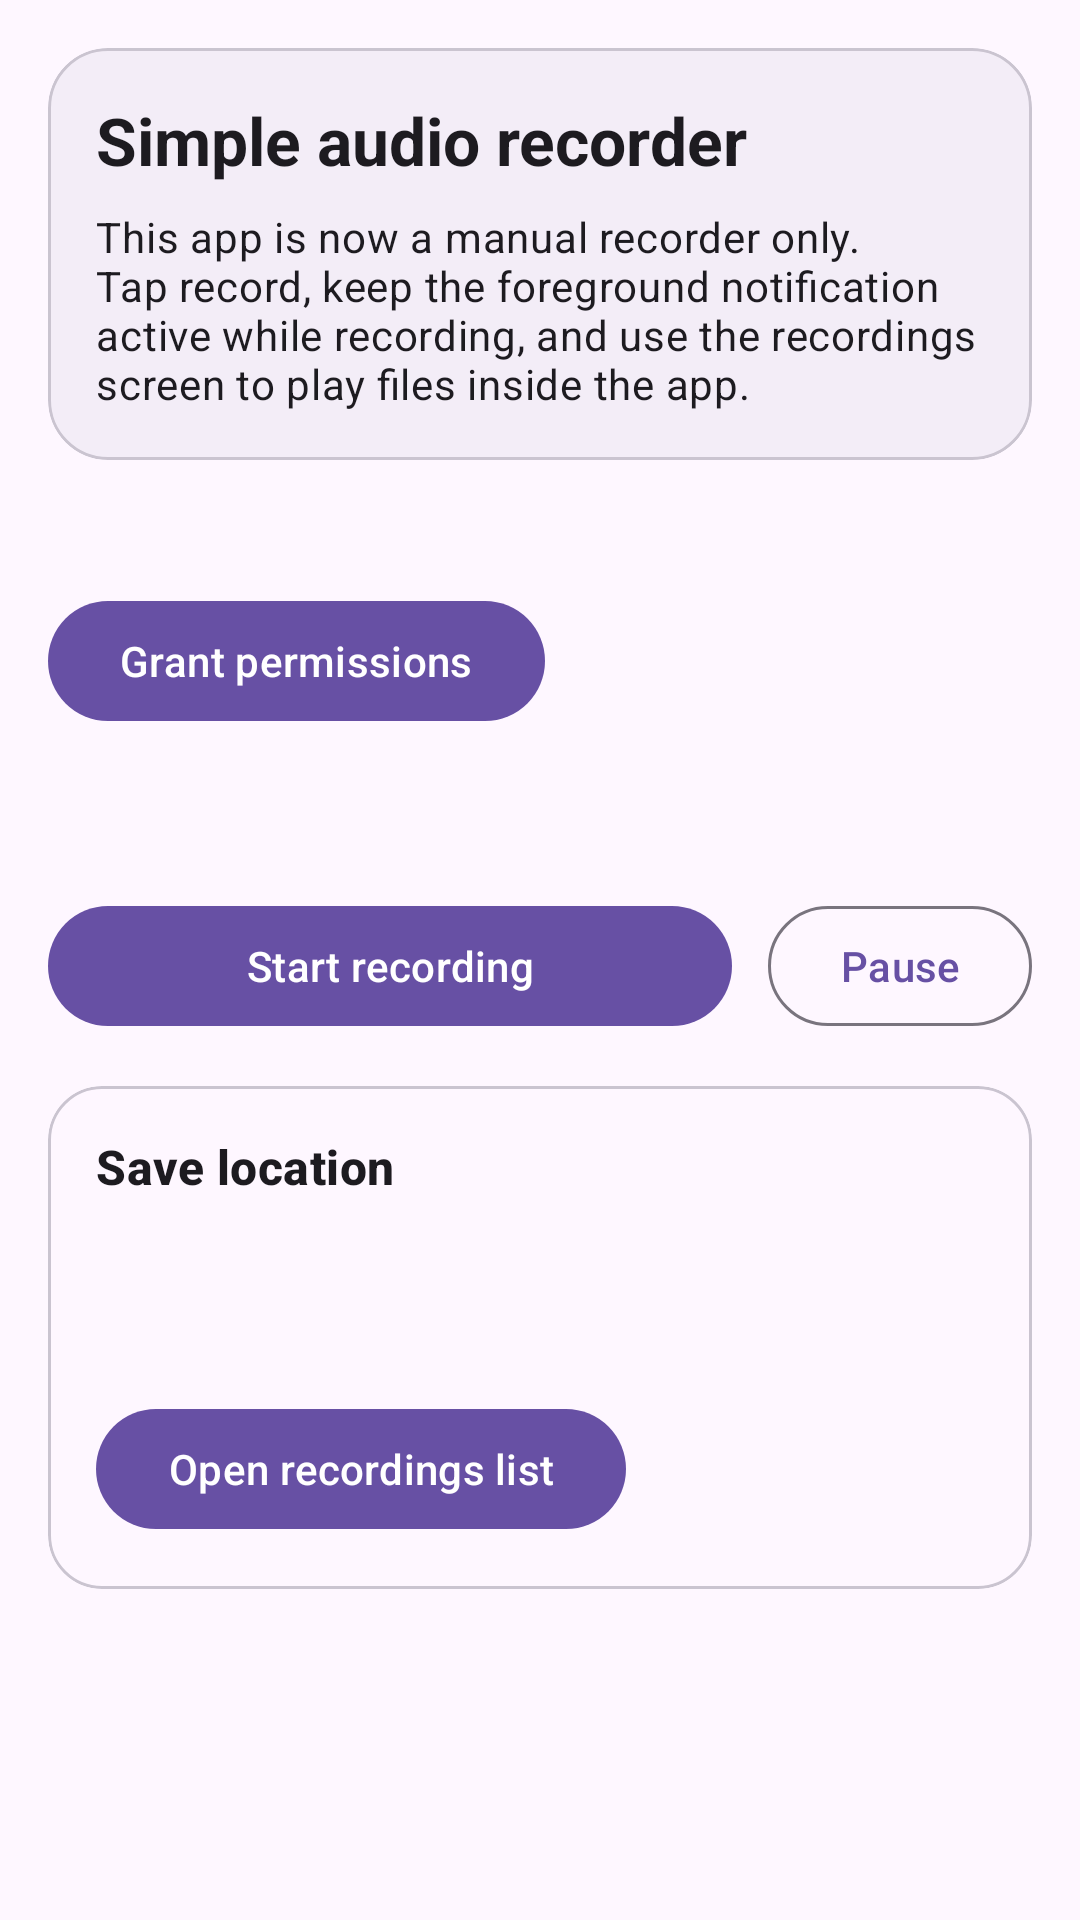

Here is an Android app screen rendered from its layout file. Give the layout XML and the strings, colors and styles it references.
<!-- AndroidManifest.xml: application theme Theme.LiteACR -->
<!-- res/layout/activity_main.xml -->
<?xml version="1.0" encoding="utf-8"?>
<androidx.core.widget.NestedScrollView xmlns:android="http://schemas.android.com/apk/res/android"
    xmlns:app="http://schemas.android.com/apk/res-auto"
    android:layout_width="match_parent"
    android:layout_height="match_parent"
    android:fillViewport="true">

    <LinearLayout
        android:layout_width="match_parent"
        android:layout_height="wrap_content"
        android:orientation="vertical"
        android:padding="16dp">

        <com.google.android.material.card.MaterialCardView
            android:layout_width="match_parent"
            android:layout_height="wrap_content"
            app:cardBackgroundColor="?attr/colorSurfaceContainer"
            app:cardCornerRadius="20dp">

            <LinearLayout
                android:layout_width="match_parent"
                android:layout_height="wrap_content"
                android:orientation="vertical"
                android:padding="16dp">

                <TextView
                    android:layout_width="match_parent"
                    android:layout_height="wrap_content"
                    android:text="@string/title_overview"
                    android:textAppearance="@style/TextAppearance.Material3.TitleLarge"
                    android:textStyle="bold" />

                <TextView
                    android:layout_width="match_parent"
                    android:layout_height="wrap_content"
                    android:layout_marginTop="8dp"
                    android:text="@string/manual_recording_hint"
                    android:textAppearance="@style/TextAppearance.Material3.BodyMedium" />
            </LinearLayout>
        </com.google.android.material.card.MaterialCardView>

        <TextView
            android:id="@+id/permissionStatusText"
            android:layout_width="match_parent"
            android:layout_height="wrap_content"
            android:layout_marginTop="16dp"
            android:textAppearance="@style/TextAppearance.Material3.BodyMedium"
            android:textStyle="bold" />

        <com.google.android.material.button.MaterialButton
            android:id="@+id/grantPermissionsButton"
            android:layout_width="wrap_content"
            android:layout_height="wrap_content"
            android:layout_marginTop="8dp"
            android:text="@string/grant_permissions" />

        <TextView
            android:id="@+id/serviceStatusText"
            android:layout_width="match_parent"
            android:layout_height="wrap_content"
            android:layout_marginTop="16dp"
            android:textAppearance="@style/TextAppearance.Material3.BodyLarge" />

        <LinearLayout
            android:layout_width="match_parent"
            android:layout_height="wrap_content"
            android:layout_marginTop="16dp"
            android:gravity="center_vertical"
            android:orientation="horizontal">

            <com.google.android.material.button.MaterialButton
                android:id="@+id/recordButton"
                android:layout_width="0dp"
                android:layout_height="wrap_content"
                android:layout_weight="1"
                android:text="@string/start_recording" />

            <com.google.android.material.button.MaterialButton
                android:id="@+id/pauseResumeButton"
                style="@style/Widget.Material3.Button.OutlinedButton"
                android:layout_width="wrap_content"
                android:layout_height="wrap_content"
                android:layout_marginStart="12dp"
                android:text="@string/pause" />
        </LinearLayout>

        <com.google.android.material.card.MaterialCardView
            android:layout_width="match_parent"
            android:layout_height="wrap_content"
            android:layout_marginTop="16dp"
            app:cardCornerRadius="18dp">

            <LinearLayout
                android:layout_width="match_parent"
                android:layout_height="wrap_content"
                android:orientation="vertical"
                android:padding="16dp">

                <TextView
                    android:layout_width="match_parent"
                    android:layout_height="wrap_content"
                    android:text="@string/save_location"
                    android:textAppearance="@style/TextAppearance.Material3.TitleMedium"
                    android:textStyle="bold" />

                <TextView
                    android:id="@+id/pathStatusText"
                    android:layout_width="match_parent"
                    android:layout_height="wrap_content"
                    android:layout_marginTop="8dp"
                    android:textAppearance="@style/TextAppearance.Material3.BodyMedium" />

                <TextView
                    android:id="@+id/recordingsSummaryText"
                    android:layout_width="match_parent"
                    android:layout_height="wrap_content"
                    android:layout_marginTop="8dp"
                    android:textAppearance="@style/TextAppearance.Material3.BodyMedium" />

                <com.google.android.material.button.MaterialButton
                    android:id="@+id/openRecordingsButton"
                    android:layout_width="wrap_content"
                    android:layout_height="wrap_content"
                    android:layout_marginTop="12dp"
                    android:text="@string/open_recordings_screen" />
            </LinearLayout>
        </com.google.android.material.card.MaterialCardView>
    </LinearLayout>
</androidx.core.widget.NestedScrollView>
<!-- resources referenced by this layout -->
<resources>
  <string name="grant_permissions">Grant permissions</string>
  <string name="manual_recording_hint">This app is now a manual recorder only. Tap record, keep the foreground notification active while recording, and use the recordings screen to play files inside the app.</string>
  <string name="open_recordings_screen">Open recordings list</string>
  <string name="pause">Pause</string>
  <string name="save_location">Save location</string>
  <string name="start_recording">Start recording</string>
  <string name="title_overview">Simple audio recorder</string>
  <style name="Theme.LiteACR" parent="Theme.Material3.DayNight">
          <item name="android:statusBarColor" tools:targetApi="l">@android:color/transparent</item>
      </style>
</resources>
